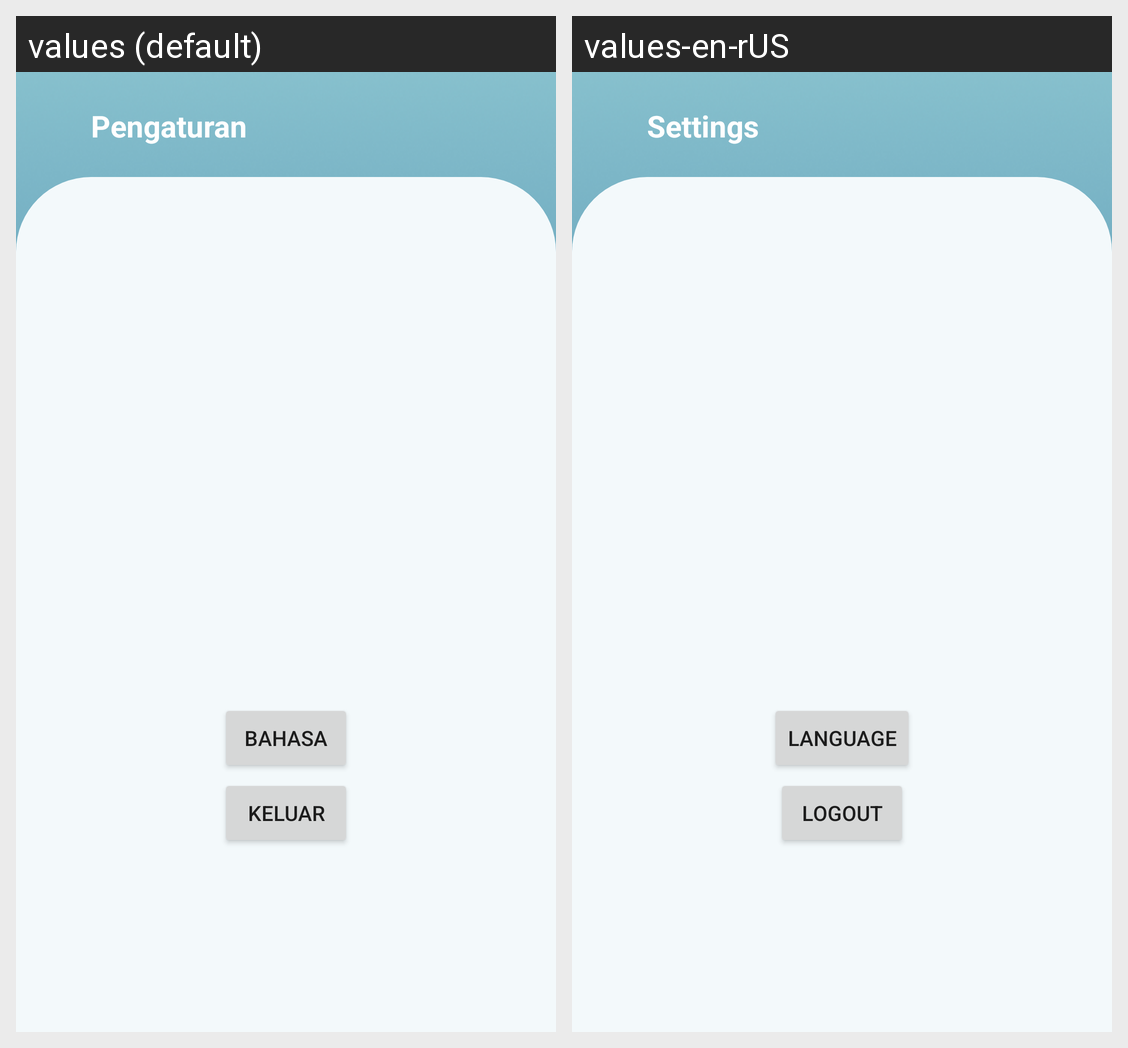

The Android screen above is rendered under two locales of the same app. Produce the string resources it draws, with the default and per-locale values.
Android screen res/layout/activity_pengaturan.xml rendered under 2 locales, left to right: values (default), values-en-rUS. Device: Nexus 5 (rendered at 1080×1920; each locale shown at half size, 540×960, under a caption strip naming it); theme Theme.RunningTrackerApp.
Strings drawn on this screen, with the default value and each locale's value (text and hints the layout hard-codes, and strings that could not be matched under every locale, appear in the picture but are not listed):

pengaturan
  values: Pengaturan
  values-en-rUS: Settings

bahasa
  values: Bahasa
  values-en-rUS: Language

logout
  values: Keluar
  values-en-rUS: Logout
